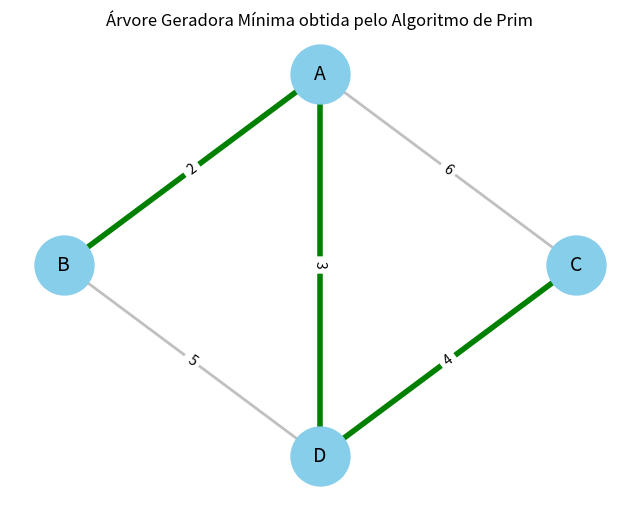

Recreate this plot in Python.
import heapq
import networkx as nx
import matplotlib.pyplot as plt


def arvore_geradora_minima(grafo, vertice_inicial):
    """
    Encontra a Árvore Geradora Mínima (AGM) utilizando o algoritmo de Prim.

    Retorna:
        - lista com as arestas selecionadas
        - custo total da árvore
    """

    visitados = {vertice_inicial}
    arestas_agm = []
    custo_total = 0

    # Fila de prioridade contendo as arestas disponíveis
    fila_prioridade = []

    for destino, peso in grafo[vertice_inicial].items():
        fila_prioridade.append((peso, vertice_inicial, destino))

    heapq.heapify(fila_prioridade)

    while fila_prioridade:
        peso, origem, destino = heapq.heappop(fila_prioridade)

        if destino in visitados:
            continue

        visitados.add(destino)
        arestas_agm.append((origem, destino, peso))
        custo_total += peso

        # Adiciona novas possibilidades de conexão
        for vizinho, custo in grafo[destino].items():
            if vizinho not in visitados:
                heapq.heappush(
                    fila_prioridade,
                    (custo, destino, vizinho)
                )

    return arestas_agm, custo_total


# Representação do grafo
grafo = {
    "A": {"B": 2, "C": 6, "D": 3},
    "B": {"A": 2, "D": 5},
    "C": {"A": 6, "D": 4},
    "D": {"A": 3, "B": 5, "C": 4}
}

# Execução do algoritmo
agm, custo = arvore_geradora_minima(grafo, "A")

# Exibição dos resultados
print("\n===== RESULTADO DO ALGORITMO DE PRIM =====")

for origem, destino, peso in agm:
    print(f"{origem} --> {destino} (peso = {peso})")

print(f"\nCusto total da AGM: {custo}")
print("=" * 40)

# ---------------- VISUALIZAÇÃO ----------------

rede = nx.Graph()

for origem, conexoes in grafo.items():
    for destino, peso in conexoes.items():
        rede.add_edge(origem, destino, weight=peso)

# Posições dos vértices
coordenadas = {
    "A": (0.5, 1),
    "B": (0, 0.5),
    "C": (1, 0.5),
    "D": (0.5, 0)
}

plt.figure(figsize=(8, 6))
plt.title("Árvore Geradora Mínima obtida pelo Algoritmo de Prim")

# Grafo completo
nx.draw(
    rede,
    coordenadas,
    with_labels=True,
    node_size=1800,
    node_color="skyblue",
    edge_color="silver",
    width=2,
    font_size=14
)

# Destaca as arestas da AGM
arestas_destacadas = [(u, v) for u, v, _ in agm]

nx.draw_networkx_edges(
    rede,
    coordenadas,
    edgelist=arestas_destacadas,
    width=4,
    edge_color="green"
)

# Exibe os pesos
rotulos = nx.get_edge_attributes(rede, "weight")
nx.draw_networkx_edge_labels(
    rede,
    coordenadas,
    edge_labels=rotulos
)

plt.axis("off")
plt.show()
